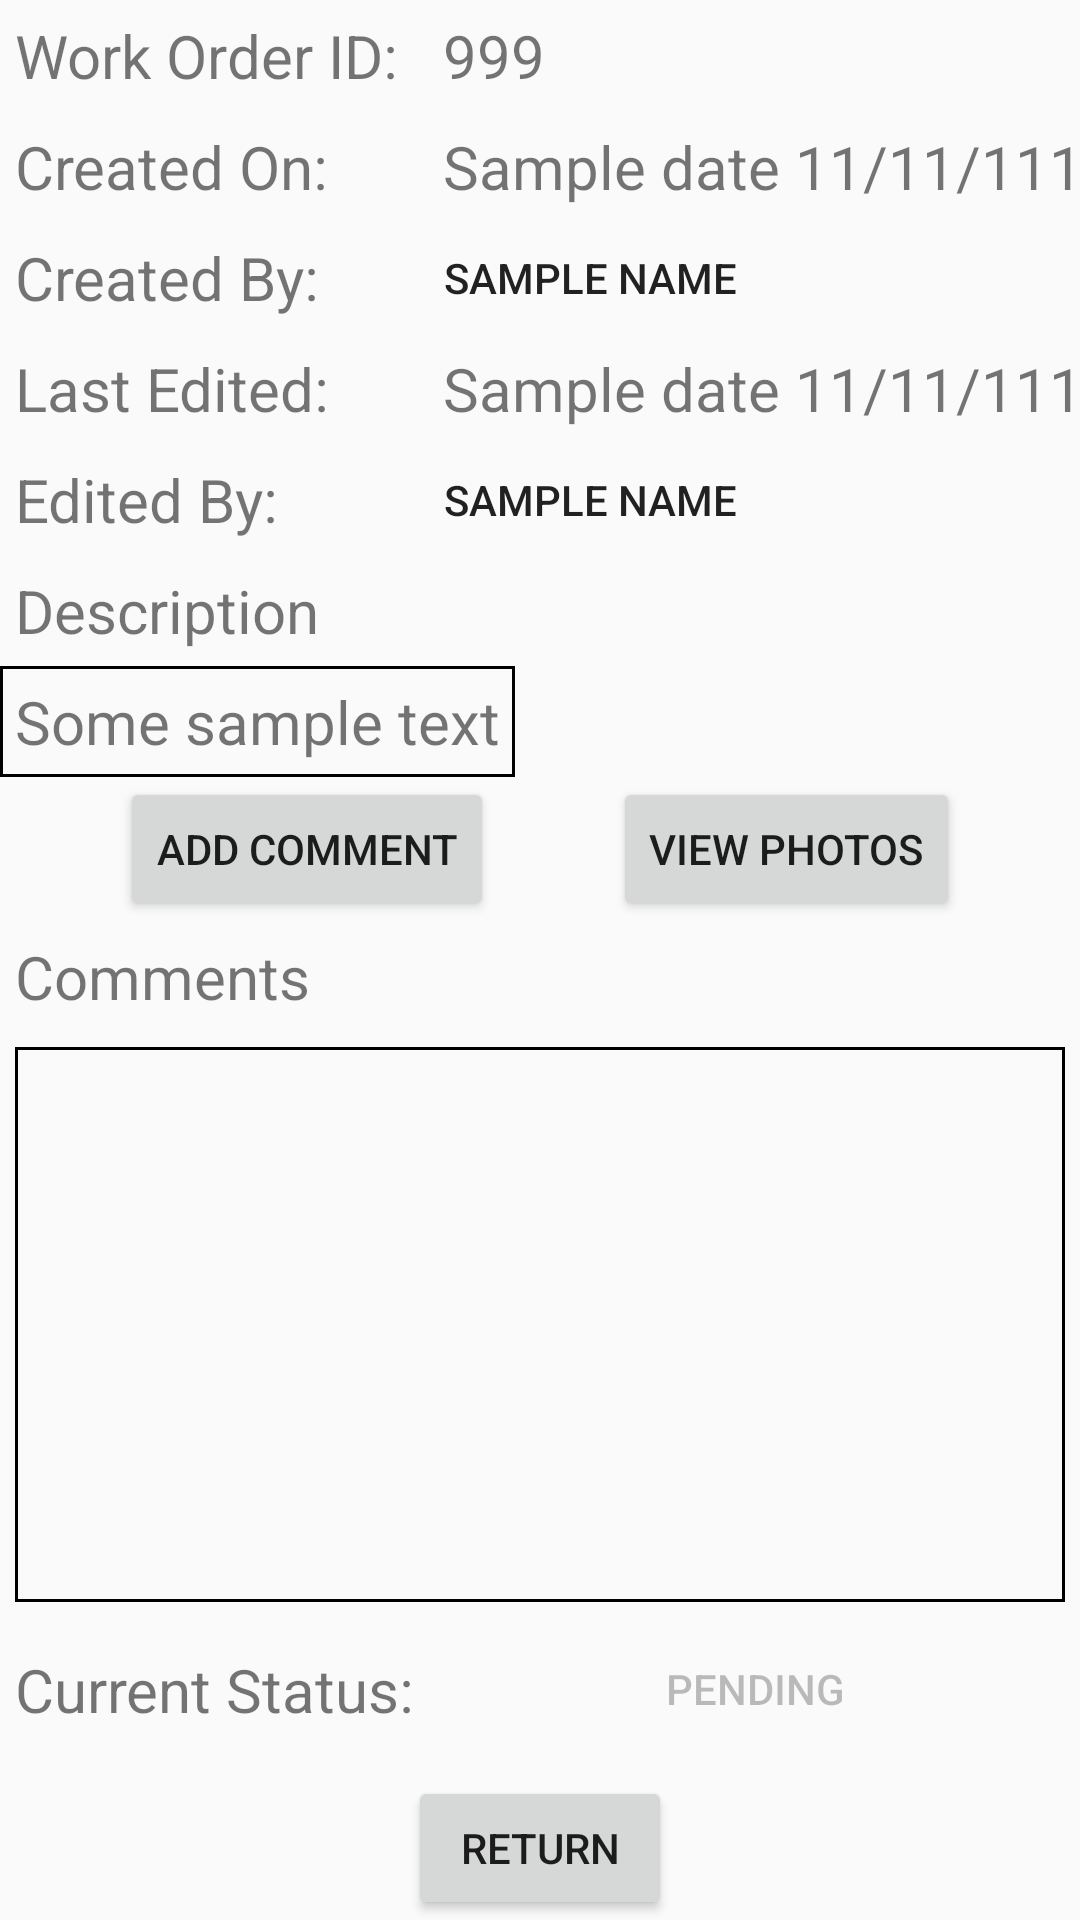

Layout XML and referenced resources for this Android screen:
<!-- AndroidManifest.xml: application theme AppTheme -->
<!-- res/layout/activity_work_order_view.xml -->
<?xml version="1.0" encoding="utf-8"?>
<androidx.constraintlayout.widget.ConstraintLayout
    xmlns:android="http://schemas.android.com/apk/res/android"
    xmlns:app="http://schemas.android.com/apk/res-auto"
    xmlns:tools="http://schemas.android.com/tools"
    android:layout_width="match_parent"
    android:layout_height="match_parent"
    android:layout_margin="@dimen/outerMarginSpace"
    tools:context=".WorkOrderViewActivity">

    <TextView
        android:id="@+id/workOrderIDLabel"
        style="@style/textView"
        android:text="Work Order ID: "
        android:padding="@dimen/generalPaddingSpace"
        app:layout_constraintTop_toTopOf="parent"
        app:layout_constraintLeft_toLeftOf="parent"
        />

    <TextView
        android:id="@+id/workOrderIDView"
        style="@style/textView"
        android:text="999"
        android:padding="@dimen/generalPaddingSpace"
        app:layout_constraintLeft_toRightOf="@+id/workOrderIDLabel"
        app:layout_constraintTop_toTopOf="@+id/workOrderIDLabel"
        />

    <TextView
        android:id="@+id/workOrderCreatedDateLabel"
        style="@style/textView"
        android:padding="@dimen/generalPaddingSpace"
        android:text="@string/createdOn"
        app:layout_constraintLeft_toLeftOf="parent"
        app:layout_constraintTop_toBottomOf="@+id/workOrderIDLabel"
        />

    <TextView
        android:id="@+id/workOrderCreatedDateView"
        style="@style/textView"
        android:padding="@dimen/generalPaddingSpace"
        android:text="Sample date 11/11/1111"
        app:layout_constraintLeft_toLeftOf="@+id/workOrderIDView"
        app:layout_constraintTop_toTopOf="@+id/workOrderCreatedDateLabel"
        />

    <TextView
        android:id="@+id/workOrderCreatorLabel"
        style="@style/textView"
        android:padding="@dimen/generalPaddingSpace"
        android:text="@string/createdBy"
        app:layout_constraintLeft_toLeftOf="parent"
        app:layout_constraintTop_toBottomOf="@+id/workOrderCreatedDateLabel"
        />

    <Button
        android:id="@+id/workOrderViewCreatorInfoButton"
        android:layout_width="wrap_content"
        android:layout_height="wrap_content"
        android:background="@android:color/transparent"
        style="@style/Widget.AppCompat.Button.Borderless"
        android:text="Sample Name"
        android:padding="@dimen/generalPaddingSpace"
        app:layout_constraintLeft_toLeftOf="@+id/workOrderIDView"
        app:layout_constraintTop_toTopOf="@+id/workOrderCreatorLabel"
        app:layout_constraintBottom_toBottomOf="@+id/workOrderCreatorLabel"
        />

    <TextView
        android:id="@+id/workOrderEditedDateLabel"
        style="@style/textView"
        android:padding="@dimen/generalPaddingSpace"
        android:text="Last Edited:"
        app:layout_constraintLeft_toLeftOf="parent"
        app:layout_constraintTop_toBottomOf="@id/workOrderCreatorLabel"
        />

    <TextView
        android:id="@+id/workOrderEditedDateView"
        style="@style/textView"
        android:padding="@dimen/generalPaddingSpace"
        android:text="Sample date 11/11/1111"
        app:layout_constraintLeft_toLeftOf="@+id/workOrderIDView"
        app:layout_constraintTop_toTopOf="@+id/workOrderEditedDateLabel"
        />

    <Button
        android:id="@+id/workOrderViewEditorInfoButton"
        android:layout_width="wrap_content"
        android:layout_height="wrap_content"
        android:background="@android:color/transparent"
        style="@style/Widget.AppCompat.Button.Borderless"
        android:text="Sample Name"
        android:padding="@dimen/generalPaddingSpace"
        app:layout_constraintLeft_toLeftOf="@+id/workOrderIDView"
        app:layout_constraintTop_toTopOf="@+id/workOrderEditorLabel"
        app:layout_constraintBottom_toBottomOf="@+id/workOrderEditorLabel"
        />

    <TextView
        android:id="@+id/workOrderEditorLabel"
        style="@style/textView"
        android:padding="@dimen/generalPaddingSpace"
        android:text="Edited By:"
        app:layout_constraintLeft_toLeftOf="parent"
        app:layout_constraintTop_toBottomOf="@id/workOrderEditedDateLabel"
        />


    <TextView
        android:id="@+id/workOrderDescriptionLabel"
        style="@style/textView"
        android:text="Description"
        android:padding="@dimen/generalPaddingSpace"
        app:layout_constraintTop_toBottomOf="@+id/workOrderEditorLabel"
        app:layout_constraintLeft_toLeftOf="parent"
        />

    <TextView
        android:id="@+id/workOrderDescriptionView"
        style="@style/textView"
        android:background="@drawable/edit_text_border"
        android:padding="@dimen/generalPaddingSpace"
        android:text="Some sample text"
        app:layout_constraintLeft_toLeftOf="parent"
        app:layout_constraintTop_toBottomOf="@+id/workOrderDescriptionLabel"
        />

    <Button
        android:id="@+id/workOrderViewAddCommentsButton"
        android:layout_width="wrap_content"
        android:layout_height="wrap_content"
        android:text="Add Comment"
        app:layout_constraintStart_toStartOf="parent"
        app:layout_constraintTop_toBottomOf="@+id/workOrderDescriptionView"
        app:layout_constraintEnd_toStartOf="@+id/workOrderViewPhotoButton"
        />

    <Button
        android:id="@+id/workOrderViewPhotoButton"
        android:layout_width="wrap_content"
        android:layout_height="wrap_content"
        android:text="View Photos"
        app:layout_constraintEnd_toEndOf="parent"
        app:layout_constraintStart_toEndOf="@+id/workOrderViewAddCommentsButton"
        app:layout_constraintTop_toBottomOf="@+id/workOrderDescriptionView" />



    <TextView
        android:id="@+id/workOrderViewCommentsLabel"
        style="@style/textView"
        android:padding="@dimen/generalPaddingSpace"
        android:text="Comments"
        app:layout_constraintLeft_toLeftOf="parent"
        app:layout_constraintTop_toBottomOf="@+id/workOrderViewPhotoButton"
        />

    <androidx.recyclerview.widget.RecyclerView
        android:id="@+id/workOrderViewCommentRecyclerView"
        android:layout_width="match_parent"
        android:layout_height="0dp"
        android:background="@drawable/edit_text_border"
        android:padding="@dimen/generalPaddingSpace"
        android:layout_margin="@dimen/generalMarginSpace"
        app:layout_constraintStart_toStartOf="parent"
        app:layout_constraintTop_toBottomOf="@+id/workOrderViewCommentsLabel"
        app:layout_constraintBottom_toTopOf="@+id/workOrderViewStatusButton"
        />


    <TextView
        android:id="@+id/workOrderViewStatusLabel"
        style="@style/textView"
        android:padding="@dimen/generalPaddingSpace"
        android:text="Current Status:"
        app:layout_constraintBottom_toTopOf="@+id/workOrderViewReturnButton"
        app:layout_constraintStart_toStartOf="parent"
        app:layout_constraintTop_toBottomOf="@+id/workOrderViewCommentRecyclerView"
        />

    <Button
        android:id="@+id/workOrderViewStatusButton"
        android:layout_width="wrap_content"
        android:layout_height="wrap_content"
        android:text="@string/pending"
        android:layout_margin="@dimen/generalMarginSpace"
        android:background="@color/orange"
        android:enabled="false"
        style="@style/Widget.AppCompat.Button.Borderless"
        app:layout_constraintEnd_toEndOf="parent"
        app:layout_constraintStart_toEndOf="@+id/workOrderViewStatusLabel"
        app:layout_constraintBottom_toBottomOf="@+id/workOrderViewStatusLabel"
        app:layout_constraintTop_toTopOf="@+id/workOrderViewStatusLabel"

        />

    <Button
        android:id="@+id/workOrderViewReturnButton"
        android:layout_width="wrap_content"
        android:layout_height="wrap_content"
        android:padding="@dimen/generalPaddingSpace"
        android:text="@string/GoBack"
        app:layout_constraintStart_toStartOf="parent"
        app:layout_constraintBottom_toBottomOf="parent"
        app:layout_constraintEnd_toEndOf="parent"
        />

</androidx.constraintlayout.widget.ConstraintLayout>
<!-- resources referenced by this layout -->
<resources>
  <dimen name="generalMarginSpace">5dp</dimen>
  <dimen name="generalPaddingSpace">5dp</dimen>
  <dimen name="outerMarginSpace">10dp</dimen>
  <!-- drawable edit_text_border (drawable) -->
  <?xml version="1.0" encoding="utf-8"?>
  <selector xmlns:android="http://schemas.android.com/apk/res/android">
      <item>
          <shape
              android:shape="rectangle">
  
              <stroke
                  android:width="1dp"
                  android:color="@color/black"
                  />
  
          </shape>
      </item>
  
  </selector>
  <string name="GoBack">Return</string>
  <string name="createdBy">Created By: </string>
  <string name="createdOn">Created On: </string>
  <string name="pending">Pending</string>
  <style name="textView">
          <item name="android:textSize">@dimen/textSize</item>
          <item name="android:layout_height">wrap_content</item>
          <item name="android:layout_width">wrap_content</item>
      </style>
  <style name="AppTheme" parent="Theme.AppCompat.Light.DarkActionBar">
          
          <item name="colorPrimary">@color/colorPrimary</item>
          <item name="colorPrimaryDark">@color/colorPrimaryDark</item>
          <item name="colorAccent">@color/colorAccent</item>
      </style>
  <dimen name="textSize">20sp</dimen>
  <color name="colorPrimary">#008577</color>
  <color name="colorPrimaryDark">#00574B</color>
  <color name="colorAccent">#D81B60</color>
  <!-- not gathered from this repository: default colours our renderer supplied (Android Studio template values) -->
  <color name="black">#FF000000</color>
</resources>
